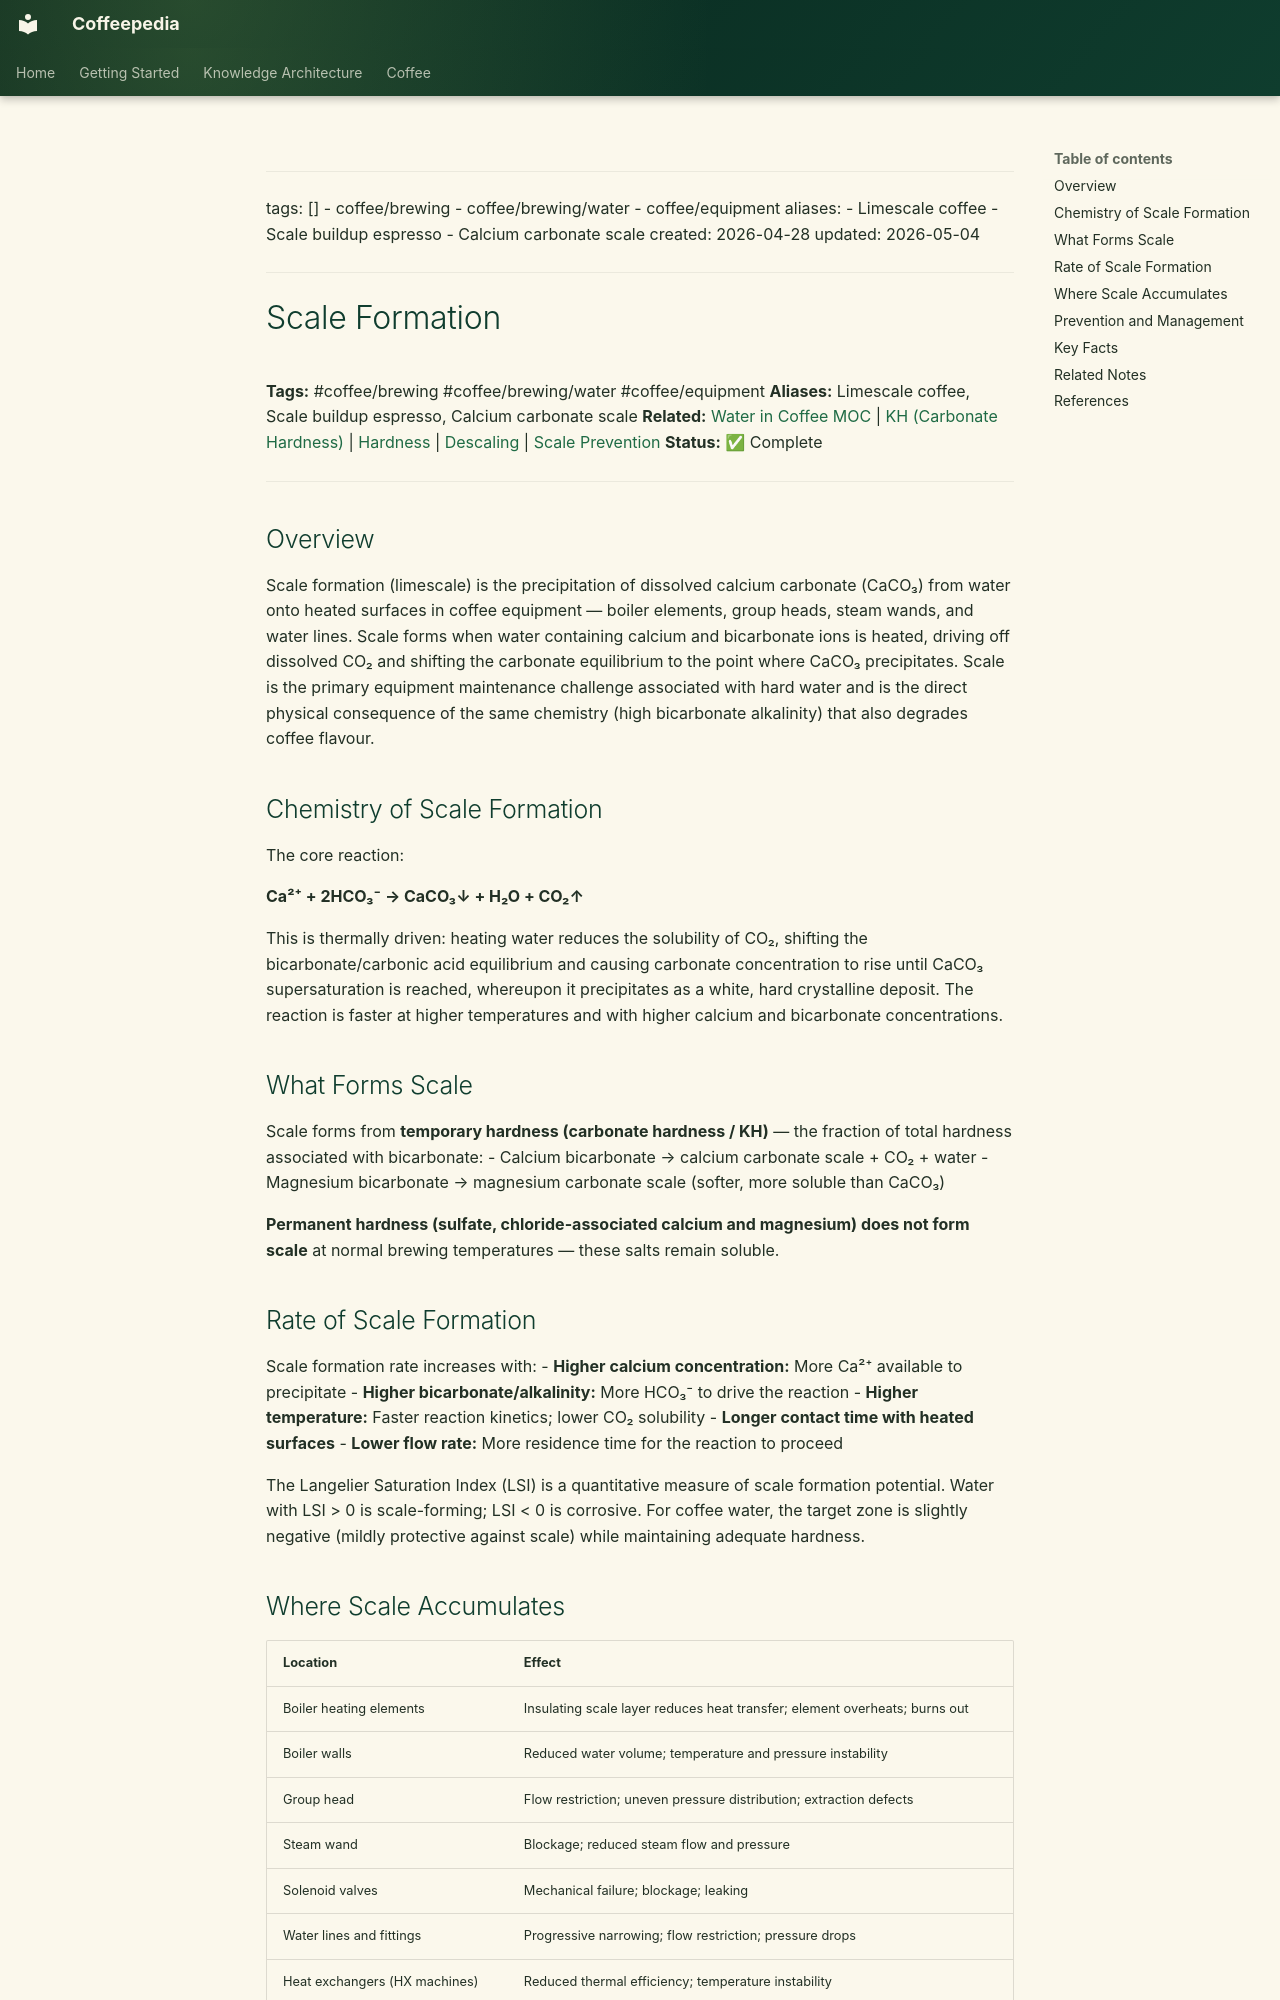

repository: Vauldt/all-about-coffee · page: coffee/coffee-brewing/scale-formation/index.html · generator: mkdocs

---
tags: []
  - coffee/brewing
  - coffee/brewing/water
  - coffee/equipment
aliases:
  - Limescale coffee
  - Scale buildup espresso
  - Calcium carbonate scale
created: 2026-04-28
updated: 2026-05-04
---

# Scale Formation

**Tags:** #coffee/brewing #coffee/brewing/water #coffee/equipment
**Aliases:** Limescale coffee, Scale buildup espresso, Calcium carbonate scale
**Related:** [Water in Coffee MOC](../maps-of-content/water-in-coffee-moc.md) | [KH (Carbonate Hardness)](kh-carbonate-hardness.md) | [Hardness](hardness.md) | [Descaling](descaling.md) | [Scale Prevention](scale-prevention.md)
**Status:** ✅ Complete

---

## Overview

Scale formation (limescale) is the precipitation of dissolved calcium carbonate (CaCO₃) from water onto heated surfaces in coffee equipment — boiler elements, group heads, steam wands, and water lines. Scale forms when water containing calcium and bicarbonate ions is heated, driving off dissolved CO₂ and shifting the carbonate equilibrium to the point where CaCO₃ precipitates. Scale is the primary equipment maintenance challenge associated with hard water and is the direct physical consequence of the same chemistry (high bicarbonate alkalinity) that also degrades coffee flavour.

## Chemistry of Scale Formation

The core reaction:

**Ca²⁺ + 2HCO₃⁻ → CaCO₃↓ + H₂O + CO₂↑**

This is thermally driven: heating water reduces the solubility of CO₂, shifting the bicarbonate/carbonic acid equilibrium and causing carbonate concentration to rise until CaCO₃ supersaturation is reached, whereupon it precipitates as a white, hard crystalline deposit. The reaction is faster at higher temperatures and with higher calcium and bicarbonate concentrations.

## What Forms Scale

Scale forms from **temporary hardness (carbonate hardness / KH)** — the fraction of total hardness associated with bicarbonate:
- Calcium bicarbonate → calcium carbonate scale + CO₂ + water
- Magnesium bicarbonate → magnesium carbonate scale (softer, more soluble than CaCO₃)

**Permanent hardness (sulfate, chloride-associated calcium and magnesium) does not form scale** at normal brewing temperatures — these salts remain soluble.

## Rate of Scale Formation

Scale formation rate increases with:
- **Higher calcium concentration:** More Ca²⁺ available to precipitate
- **Higher bicarbonate/alkalinity:** More HCO₃⁻ to drive the reaction
- **Higher temperature:** Faster reaction kinetics; lower CO₂ solubility
- **Longer contact time with heated surfaces**
- **Lower flow rate:** More residence time for the reaction to proceed

The Langelier Saturation Index (LSI) is a quantitative measure of scale formation potential. Water with LSI > 0 is scale-forming; LSI < 0 is corrosive. For coffee water, the target zone is slightly negative (mildly protective against scale) while maintaining adequate hardness.
